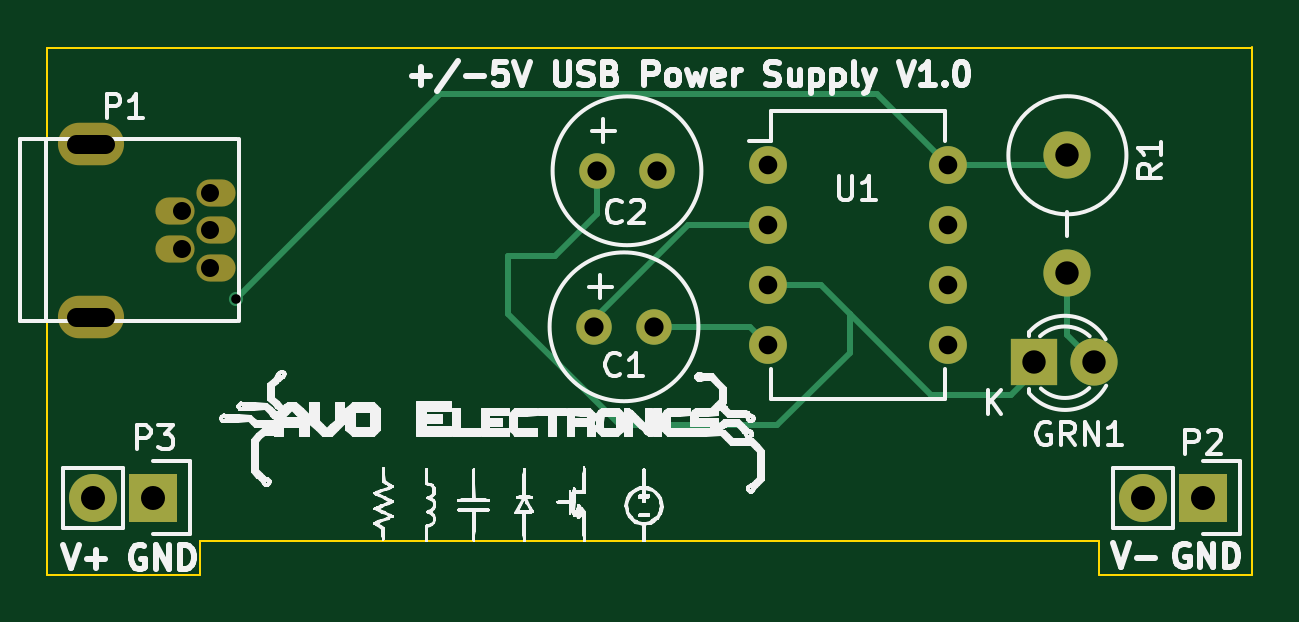
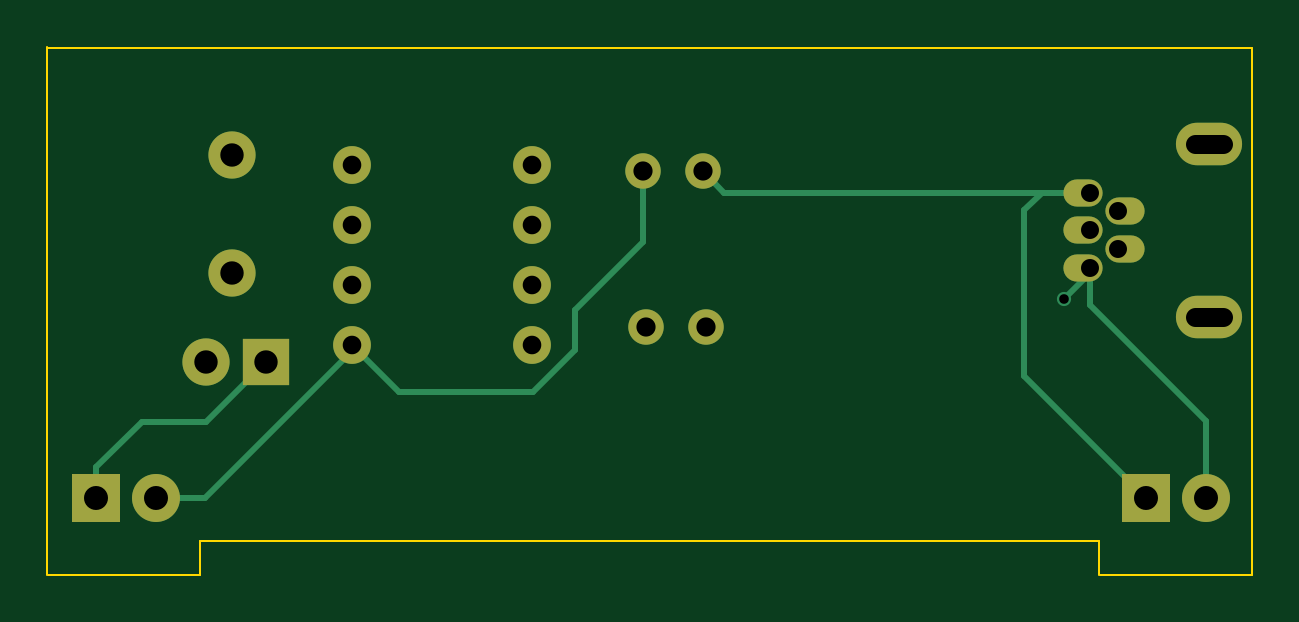
Circuit board: 8 layer files. Board 51.0 x 22.3 mm.
- bottom_copper: plus_minus_5voltSource-B_Cu.gbr (2705 bytes)
- bottom_mask: plus_minus_5voltSource-B_Mask.gbr (1321 bytes)
- bottom_silk: plus_minus_5voltSource-B_SilkS.gbr (309 bytes)
- outline: plus_minus_5voltSource-Edge_Cuts.gbr (789 bytes)
- top_copper: plus_minus_5voltSource-F_Cu.gbr (3149 bytes)
- top_mask: plus_minus_5voltSource-F_Mask.gbr (1321 bytes)
- top_silk: plus_minus_5voltSource-F_SilkS.gbr (95927 bytes)
- drill: plus_minus_5voltSource.drl (586 bytes)

=== bottom_copper: plus_minus_5voltSource-B_Cu.gbr ===
G04 #@! TF.FileFunction,Copper,L2,Bot,Signal*
%FSLAX46Y46*%
G04 Gerber Fmt 4.6, Leading zero omitted, Abs format (unit mm)*
G04 Created by KiCad (PCBNEW (2015-06-16 BZR 5762, Git d3b3131)-product) date 9/30/2015 3:41:20 PM*
%MOMM*%
G01*
G04 APERTURE LIST*
%ADD10C,0.100000*%
%ADD11C,1.501140*%
%ADD12O,1.600000X1.600000*%
%ADD13R,2.032000X2.032000*%
%ADD14O,2.032000X2.032000*%
%ADD15R,2.000000X2.000000*%
%ADD16C,2.000000*%
%ADD17C,1.998980*%
%ADD18O,2.800000X1.800000*%
%ADD19O,1.660000X1.150000*%
%ADD20C,0.600000*%
%ADD21C,0.250000*%
G04 APERTURE END LIST*
D10*
D11*
X156743400Y-91440000D03*
X154203400Y-91440000D03*
X156870400Y-84836000D03*
X154330400Y-84836000D03*
D12*
X161569400Y-84582000D03*
X161569400Y-87122000D03*
X161569400Y-89662000D03*
X161569400Y-92202000D03*
X169189400Y-92202000D03*
X169189400Y-89662000D03*
X169189400Y-87122000D03*
X169189400Y-84582000D03*
D13*
X135547100Y-98679000D03*
D14*
X133007100Y-98679000D03*
D15*
X172834300Y-92938600D03*
D16*
X175374300Y-92938600D03*
D17*
X174244000Y-84178140D03*
X174244000Y-89179400D03*
D13*
X179997100Y-98679000D03*
D14*
X177457100Y-98679000D03*
D18*
X132892800Y-83708240D03*
D19*
X138217800Y-88958240D03*
X138217800Y-85758240D03*
X138217800Y-87358240D03*
X136467800Y-88158240D03*
X136467800Y-86558240D03*
D18*
X132892800Y-91008240D03*
D20*
X139029440Y-90246200D03*
D21*
X169189400Y-92202000D02*
X169189400Y-92456000D01*
X169189400Y-92456000D02*
X175412400Y-98679000D01*
X175412400Y-98679000D02*
X177457100Y-98679000D01*
X156870400Y-84836000D02*
X156870400Y-87871300D01*
X167170100Y-94221300D02*
X169189400Y-92202000D01*
X161493200Y-94221300D02*
X167170100Y-94221300D01*
X159715200Y-92443300D02*
X161493200Y-94221300D01*
X159715200Y-90716100D02*
X159715200Y-92443300D01*
X156870400Y-87871300D02*
X159715200Y-90716100D01*
X137942800Y-85758240D02*
X139977080Y-85758240D01*
X140705840Y-93520260D02*
X135547100Y-98679000D01*
X140705840Y-86487000D02*
X140705840Y-93520260D01*
X139977080Y-85758240D02*
X140705840Y-86487000D01*
X137942800Y-85758240D02*
X153408160Y-85758240D01*
X153408160Y-85758240D02*
X154330400Y-84836000D01*
X179997100Y-98679000D02*
X179997100Y-97396300D01*
X175374300Y-95478600D02*
X172834300Y-92938600D01*
X178079400Y-95478600D02*
X175374300Y-95478600D01*
X179997100Y-97396300D02*
X178079400Y-95478600D01*
X137942800Y-88958240D02*
X137942800Y-89159560D01*
X137942800Y-89159560D02*
X139029440Y-90246200D01*
X133007100Y-98679000D02*
X133007100Y-95440500D01*
X137942800Y-90504800D02*
X137942800Y-88958240D01*
X133007100Y-95440500D02*
X137942800Y-90504800D01*
X133007100Y-98679000D02*
X133007100Y-99479100D01*
M02*

=== bottom_mask: plus_minus_5voltSource-B_Mask.gbr ===
G04 #@! TF.FileFunction,Soldermask,Bot*
%FSLAX46Y46*%
G04 Gerber Fmt 4.6, Leading zero omitted, Abs format (unit mm)*
G04 Created by KiCad (PCBNEW (2015-06-16 BZR 5762, Git d3b3131)-product) date 9/30/2015 3:41:20 PM*
%MOMM*%
G01*
G04 APERTURE LIST*
%ADD10C,0.100000*%
%ADD11C,1.501140*%
%ADD12O,1.600000X1.600000*%
%ADD13R,2.032000X2.032000*%
%ADD14O,2.032000X2.032000*%
%ADD15R,2.000000X2.000000*%
%ADD16C,2.000000*%
%ADD17C,1.998980*%
%ADD18O,2.800000X1.800000*%
%ADD19O,1.660000X1.150000*%
G04 APERTURE END LIST*
D10*
D11*
X156743400Y-91440000D03*
X154203400Y-91440000D03*
X156870400Y-84836000D03*
X154330400Y-84836000D03*
D12*
X161569400Y-84582000D03*
X161569400Y-87122000D03*
X161569400Y-89662000D03*
X161569400Y-92202000D03*
X169189400Y-92202000D03*
X169189400Y-89662000D03*
X169189400Y-87122000D03*
X169189400Y-84582000D03*
D13*
X135547100Y-98679000D03*
D14*
X133007100Y-98679000D03*
D15*
X172834300Y-92938600D03*
D16*
X175374300Y-92938600D03*
D17*
X174244000Y-84178140D03*
X174244000Y-89179400D03*
D13*
X179997100Y-98679000D03*
D14*
X177457100Y-98679000D03*
D18*
X132892800Y-83708240D03*
D19*
X138217800Y-88958240D03*
X138217800Y-85758240D03*
X138217800Y-87358240D03*
X136467800Y-88158240D03*
X136467800Y-86558240D03*
D18*
X132892800Y-91008240D03*
M02*

=== bottom_silk: plus_minus_5voltSource-B_SilkS.gbr ===
G04 #@! TF.FileFunction,Legend,Bot*
%FSLAX46Y46*%
G04 Gerber Fmt 4.6, Leading zero omitted, Abs format (unit mm)*
G04 Created by KiCad (PCBNEW (2015-06-16 BZR 5762, Git d3b3131)-product) date 9/30/2015 3:41:20 PM*
%MOMM*%
G01*
G04 APERTURE LIST*
%ADD10C,0.100000*%
G04 APERTURE END LIST*
D10*
M02*

=== outline: plus_minus_5voltSource-Edge_Cuts.gbr ===
G04 #@! TF.FileFunction,Profile,NP*
%FSLAX46Y46*%
G04 Gerber Fmt 4.6, Leading zero omitted, Abs format (unit mm)*
G04 Created by KiCad (PCBNEW (2015-06-16 BZR 5762, Git d3b3131)-product) date 9/30/2015 3:41:20 PM*
%MOMM*%
G01*
G04 APERTURE LIST*
%ADD10C,0.100000*%
G04 APERTURE END LIST*
D10*
X181823360Y-79618840D02*
X182072280Y-79618840D01*
X182074820Y-79606140D02*
X182074820Y-101932740D01*
X175597820Y-101930200D02*
X182059580Y-101930200D01*
X175595280Y-101935280D02*
X175595280Y-100502720D01*
X131061460Y-79618840D02*
X131061460Y-101945440D01*
X181815740Y-79618840D02*
X131064000Y-79618840D01*
X137538460Y-100507800D02*
X175595280Y-100507800D01*
X137538460Y-101940360D02*
X137538460Y-100507800D01*
X131064000Y-101945440D02*
X137525760Y-101945440D01*
M02*

=== top_copper: plus_minus_5voltSource-F_Cu.gbr ===
G04 #@! TF.FileFunction,Copper,L1,Top,Signal*
%FSLAX46Y46*%
G04 Gerber Fmt 4.6, Leading zero omitted, Abs format (unit mm)*
G04 Created by KiCad (PCBNEW (2015-06-16 BZR 5762, Git d3b3131)-product) date 9/30/2015 3:41:20 PM*
%MOMM*%
G01*
G04 APERTURE LIST*
%ADD10C,0.100000*%
%ADD11C,0.150000*%
%ADD12C,1.501140*%
%ADD13O,1.600000X1.600000*%
%ADD14R,2.032000X2.032000*%
%ADD15O,2.032000X2.032000*%
%ADD16R,2.000000X2.000000*%
%ADD17C,2.000000*%
%ADD18C,1.998980*%
%ADD19C,0.600000*%
%ADD20C,0.250000*%
G04 APERTURE END LIST*
D10*
D11*
X154472640Y-89740740D02*
X154973020Y-89740740D01*
X154472640Y-89740740D02*
X154472640Y-89240360D01*
X153972260Y-89740740D02*
X154472640Y-89740740D01*
X154472640Y-89740740D02*
X154472640Y-90139520D01*
X154472640Y-90139520D02*
X154472640Y-90241120D01*
X154599640Y-83136740D02*
X155100020Y-83136740D01*
X154599640Y-83136740D02*
X154599640Y-82636360D01*
X154099260Y-83136740D02*
X154599640Y-83136740D01*
X154599640Y-83136740D02*
X154599640Y-83535520D01*
X154599640Y-83535520D02*
X154599640Y-83637120D01*
D12*
X156743400Y-91440000D03*
X154203400Y-91440000D03*
X156870400Y-84836000D03*
X154330400Y-84836000D03*
D13*
X161569400Y-84582000D03*
X161569400Y-87122000D03*
X161569400Y-89662000D03*
X161569400Y-92202000D03*
X169189400Y-92202000D03*
X169189400Y-89662000D03*
X169189400Y-87122000D03*
X169189400Y-84582000D03*
D14*
X135547100Y-98679000D03*
D15*
X133007100Y-98679000D03*
D16*
X172834300Y-92938600D03*
D17*
X175374300Y-92938600D03*
D18*
X174244000Y-84178140D03*
X174244000Y-89179400D03*
D14*
X179997100Y-98679000D03*
D15*
X177457100Y-98679000D03*
D19*
X139029440Y-90246200D03*
D20*
X156743400Y-91440000D02*
X160807400Y-91440000D01*
X160807400Y-91440000D02*
X161569400Y-92202000D01*
X154203400Y-91440000D02*
X154203400Y-91097100D01*
X154203400Y-91097100D02*
X158178500Y-87122000D01*
X158178500Y-87122000D02*
X161569400Y-87122000D01*
X135547100Y-98767900D02*
X135547100Y-99555300D01*
X161569400Y-89662000D02*
X163791900Y-89662000D01*
X163791900Y-89662000D02*
X165023800Y-90893900D01*
X165023800Y-90893900D02*
X165023800Y-92544900D01*
X165023800Y-92544900D02*
X161950400Y-95618300D01*
X161950400Y-95618300D02*
X155295600Y-95618300D01*
X155295600Y-95618300D02*
X150571200Y-90893900D01*
X150571200Y-90893900D02*
X150571200Y-88442800D01*
X154330400Y-84836000D02*
X154330400Y-86652100D01*
X152539700Y-88442800D02*
X150571200Y-88442800D01*
X154330400Y-86652100D02*
X152539700Y-88442800D01*
X168465500Y-94335600D02*
X165023800Y-90893900D01*
X171843700Y-94335600D02*
X168465500Y-94335600D01*
X172834300Y-93345000D02*
X171843700Y-94335600D01*
X172834300Y-92938600D02*
X172834300Y-93345000D01*
X166182040Y-81574640D02*
X169189400Y-84582000D01*
X147701000Y-81574640D02*
X166182040Y-81574640D01*
X139029440Y-90246200D02*
X147701000Y-81574640D01*
X132816600Y-98577400D02*
X133007100Y-98767900D01*
X173840140Y-84582000D02*
X174244000Y-84178140D01*
X169189400Y-84582000D02*
X173840140Y-84582000D01*
X174244000Y-91808300D02*
X175374300Y-92938600D01*
X174244000Y-89179400D02*
X174244000Y-91808300D01*
M02*

=== top_mask: plus_minus_5voltSource-F_Mask.gbr ===
G04 #@! TF.FileFunction,Soldermask,Top*
%FSLAX46Y46*%
G04 Gerber Fmt 4.6, Leading zero omitted, Abs format (unit mm)*
G04 Created by KiCad (PCBNEW (2015-06-16 BZR 5762, Git d3b3131)-product) date 9/30/2015 3:41:20 PM*
%MOMM*%
G01*
G04 APERTURE LIST*
%ADD10C,0.100000*%
%ADD11C,1.501140*%
%ADD12O,1.600000X1.600000*%
%ADD13R,2.032000X2.032000*%
%ADD14O,2.032000X2.032000*%
%ADD15R,2.000000X2.000000*%
%ADD16C,2.000000*%
%ADD17C,1.998980*%
%ADD18O,2.800000X1.800000*%
%ADD19O,1.660000X1.150000*%
G04 APERTURE END LIST*
D10*
D11*
X156743400Y-91440000D03*
X154203400Y-91440000D03*
X156870400Y-84836000D03*
X154330400Y-84836000D03*
D12*
X161569400Y-84582000D03*
X161569400Y-87122000D03*
X161569400Y-89662000D03*
X161569400Y-92202000D03*
X169189400Y-92202000D03*
X169189400Y-89662000D03*
X169189400Y-87122000D03*
X169189400Y-84582000D03*
D13*
X135547100Y-98679000D03*
D14*
X133007100Y-98679000D03*
D15*
X172834300Y-92938600D03*
D16*
X175374300Y-92938600D03*
D17*
X174244000Y-84178140D03*
X174244000Y-89179400D03*
D13*
X179997100Y-98679000D03*
D14*
X177457100Y-98679000D03*
D18*
X132892800Y-83708240D03*
D19*
X138217800Y-88958240D03*
X138217800Y-85758240D03*
X138217800Y-87358240D03*
X136467800Y-88158240D03*
X136467800Y-86558240D03*
D18*
X132892800Y-91008240D03*
M02*

=== top_silk: plus_minus_5voltSource-F_SilkS.gbr (95927 bytes, source omitted) ===
=== drill: plus_minus_5voltSource.drl ===
M48
INCH,TZ
T1C0.016
T2C0.030
T3C0.031
T4C0.032
T5C0.039
T6C0.040
%
G90
G05
T1
X54736Y-35530
T2
X53836Y-34078
X53836Y-34708
X54308Y-33763
X54308Y-34393
X54308Y-35023
T3
X63610Y-33300
X63610Y-34300
X63610Y-35300
X63610Y-36300
X66610Y-33300
X66610Y-34300
X66610Y-35300
X66610Y-36300
T4
X60710Y-36000
X60760Y-33400
X61710Y-36000
X61760Y-33400
T5
X68045Y-36590
X68600Y-33141
X68600Y-35110
X69045Y-36590
T6
X52365Y-38850
X53365Y-38850
X69865Y-38850
X70865Y-38850
T3
X52084Y-32956G85X52556Y-32956
G05
X52084Y-35830G85X52556Y-35830
G05
T0
M30

